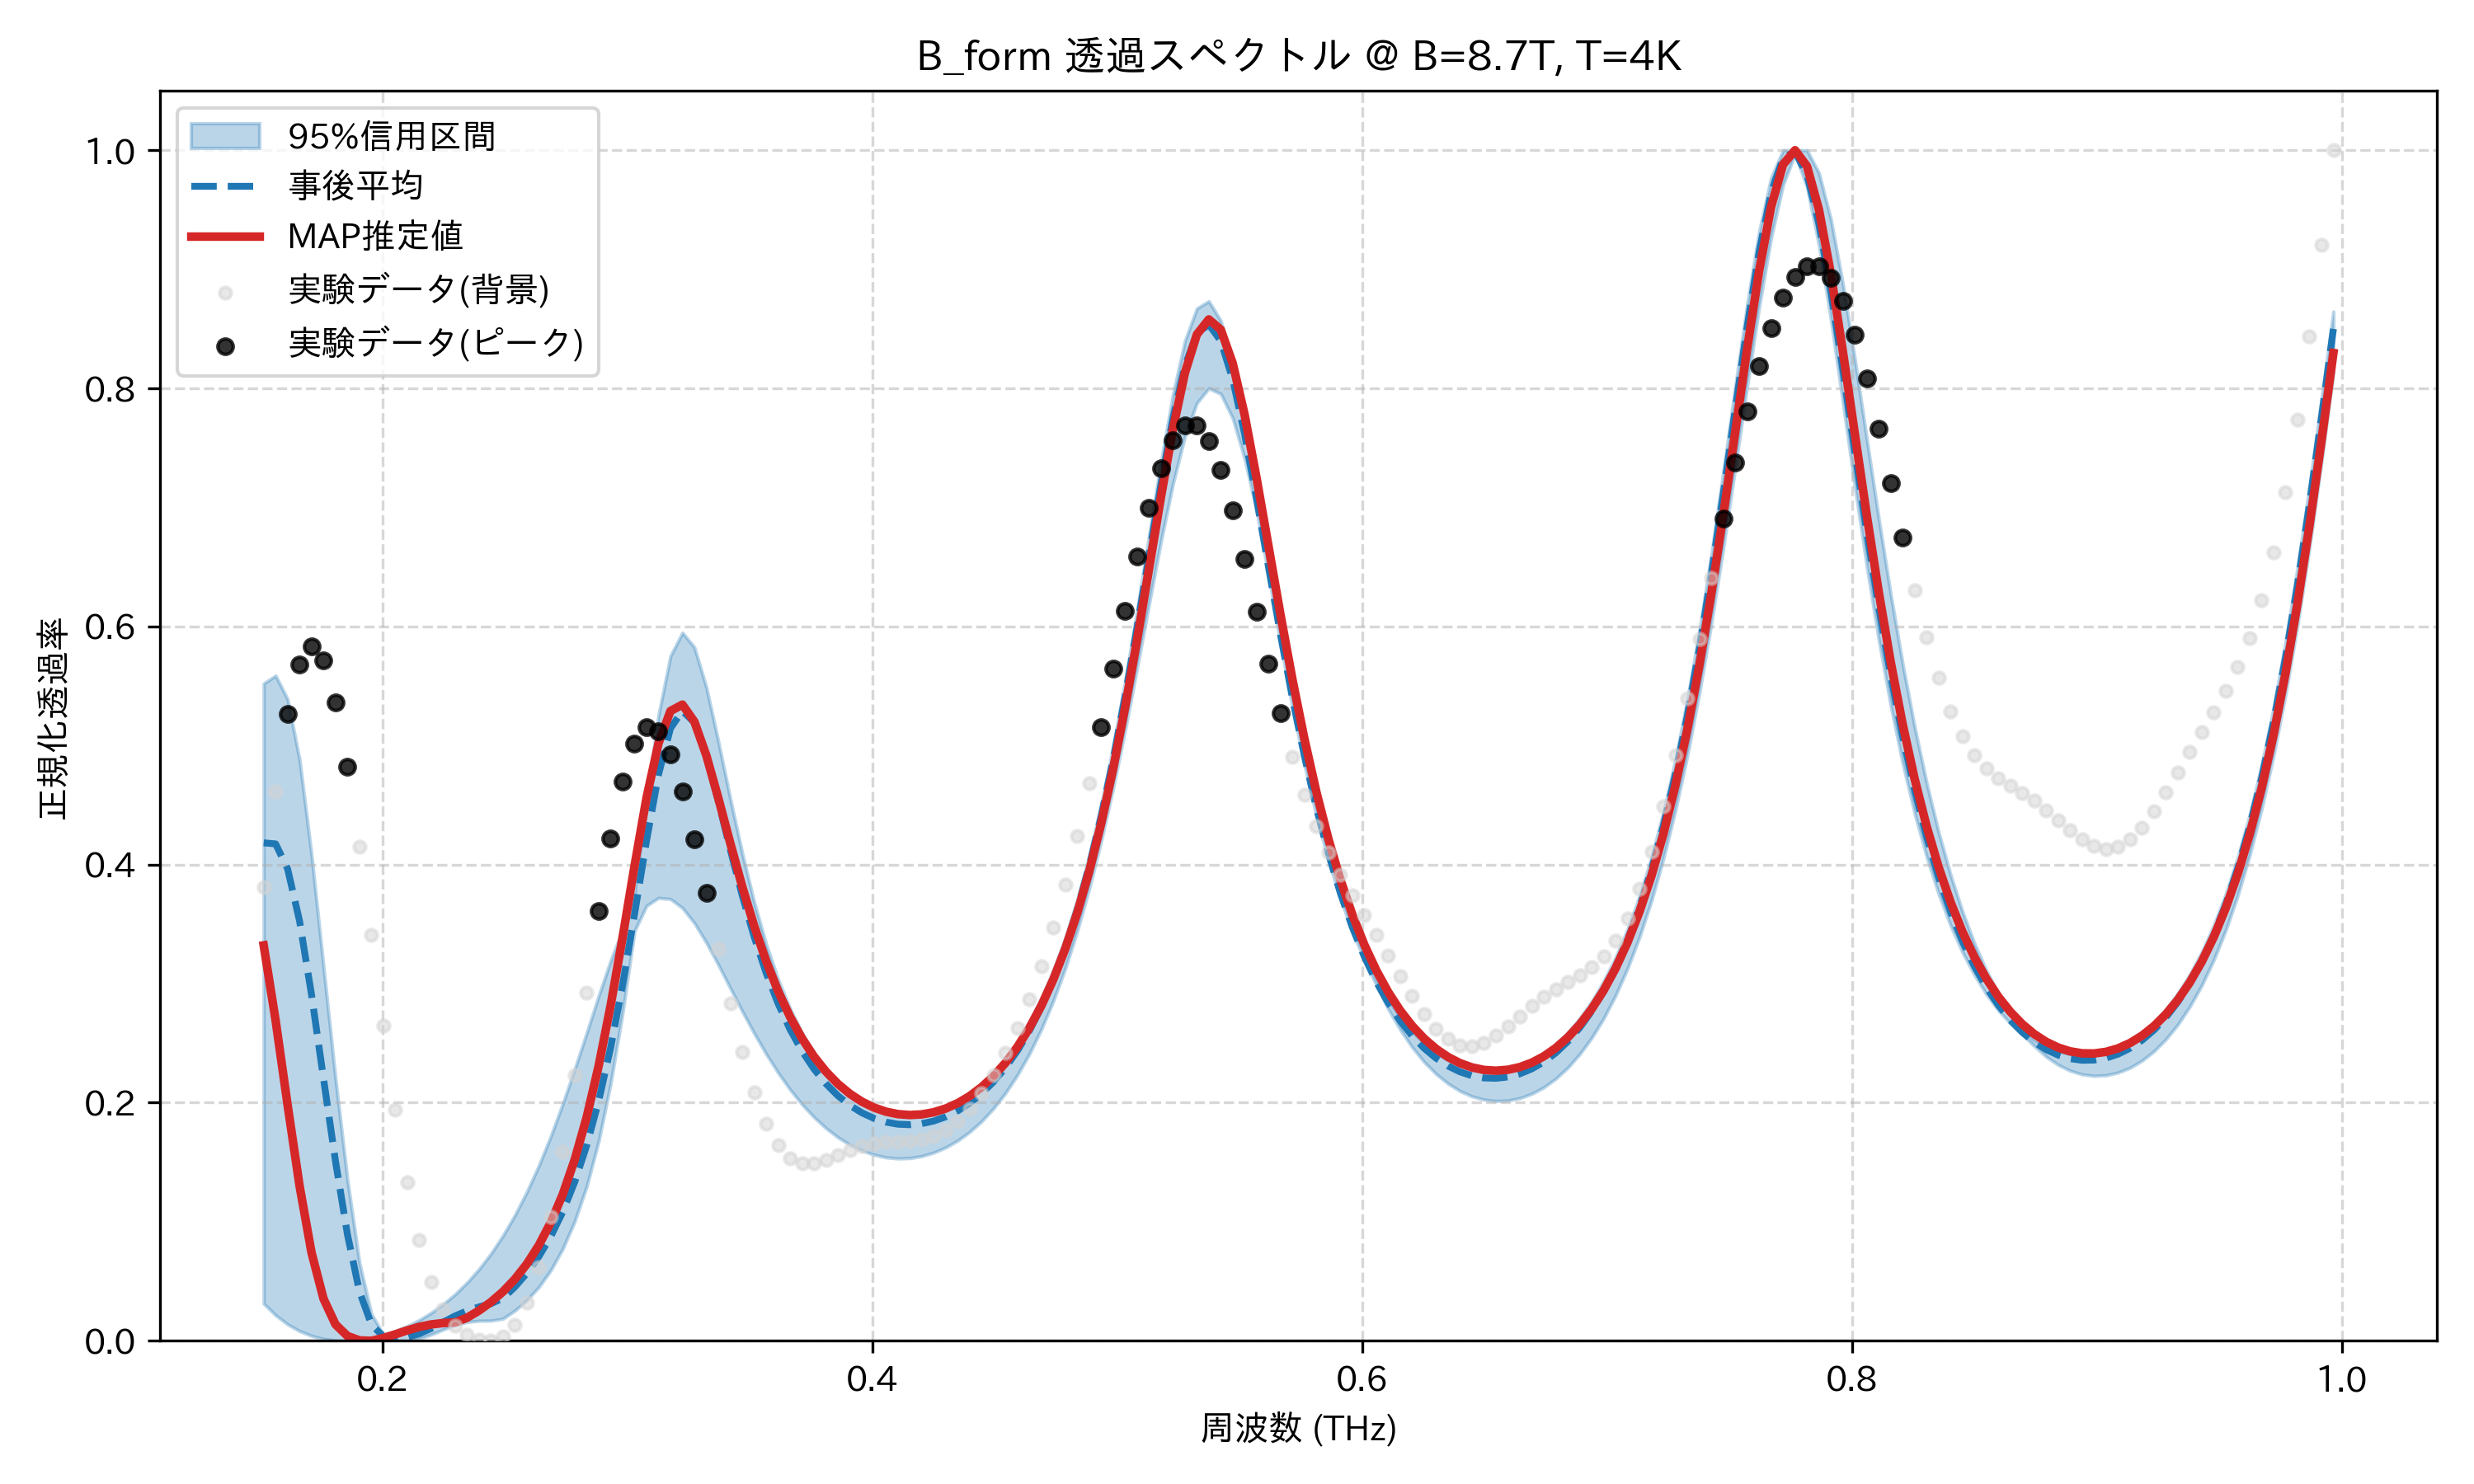

The table this chart was drawn from, first rows:
frequency_thz, mean_transmission, map_transmission, lower_95, upper_95, observed_normalized
0.1514, 0.4183, 0.3322, 0.03123, 0.5521, 0.3809
0.1563, 0.4174, 0.2689, 0.02147, 0.5587, 0.4616
0.1612, 0.3964, 0.1979, 0.01383, 0.5388, 0.5266
0.1661, 0.3525, 0.13, 0.008193, 0.4879, 0.5682
0.171, 0.2906, 0.07401, 0.004178, 0.408, 0.583
0.1759, 0.2203, 0.03537, 0.001596, 0.3141, 0.5714
0.1808, 0.151, 0.01377, 0.0002571, 0.2203, 0.5364
0.1856, 0.08936, 0.004043, 0.0, 0.1351, 0.4825
0.1905, 0.04164, 0.0003723, 0.0003502, 0.06563, 0.4153
0.1954, 0.01373, 0.0, 0.001634, 0.02268, 0.3407
0.2003, 0.003612, 0.002332, 0.002171, 0.005236, 0.265
0.2052, 0.001817, 0.005444, 0.0, 0.008101, 0.1941
0.2101, 0.003002, 0.008768, 0.0, 0.01231, 0.1329
0.2149, 0.005943, 0.01168, 0.00184, 0.01739, 0.08448
0.2198, 0.01039, 0.01375, 0.005266, 0.0235, 0.04964
0.2247, 0.01572, 0.01492, 0.009489, 0.03072, 0.02677
0.2296, 0.02089, 0.01545, 0.01327, 0.03911, 0.01288
0.2345, 0.02518, 0.01939, 0.01584, 0.0489, 0.004928
0.2394, 0.02847, 0.0254, 0.01683, 0.06022, 0.0008177
0.2443, 0.03123, 0.03261, 0.01695, 0.07328, 0.0
0.2491, 0.03576, 0.0413, 0.01855, 0.08835, 0.003425
0.254, 0.0453, 0.05182, 0.02541, 0.1056, 0.01315
0.2589, 0.05683, 0.06461, 0.03413, 0.1252, 0.03174
0.2638, 0.0708, 0.08024, 0.04517, 0.1472, 0.06156
0.2687, 0.08775, 0.09945, 0.05925, 0.1719, 0.104
0.2736, 0.1084, 0.1231, 0.07735, 0.1992, 0.1586
0.2785, 0.1335, 0.1522, 0.1004, 0.2283, 0.223
0.2833, 0.1641, 0.1879, 0.1298, 0.2587, 0.2924
0.2882, 0.2014, 0.231, 0.1678, 0.2898, 0.3608
0.2931, 0.2463, 0.2817, 0.2161, 0.3193, 0.4217
0.298, 0.2991, 0.3389, 0.2755, 0.3454, 0.4697
0.3029, 0.3585, 0.3991, 0.3443, 0.3751, 0.5013
0.3078, 0.4201, 0.4561, 0.3654, 0.455, 0.5151
0.3127, 0.4755, 0.5018, 0.372, 0.5256, 0.5116
0.3175, 0.5144, 0.529, 0.3711, 0.5751, 0.4929
0.3224, 0.5291, 0.5344, 0.3636, 0.5948, 0.4617
0.3273, 0.5192, 0.52, 0.3508, 0.5825, 0.4215
0.3322, 0.491, 0.4916, 0.3344, 0.5489, 0.376
0.3371, 0.4531, 0.4559, 0.3158, 0.5035, 0.3289
0.342, 0.4127, 0.418, 0.2962, 0.4553, 0.2834
0.3468, 0.374, 0.3815, 0.2768, 0.4095, 0.2425
0.3517, 0.3392, 0.3483, 0.2582, 0.3683, 0.2084
0.3566, 0.309, 0.319, 0.2409, 0.3331, 0.1821
0.3615, 0.2832, 0.2937, 0.2251, 0.3036, 0.164
0.3664, 0.2615, 0.2721, 0.211, 0.279, 0.1534
0.3713, 0.2434, 0.2539, 0.1986, 0.2586, 0.1489
0.3762, 0.2283, 0.2387, 0.1878, 0.2418, 0.1489
0.381, 0.2159, 0.2261, 0.1786, 0.228, 0.1517
0.3859, 0.2058, 0.2158, 0.1709, 0.217, 0.1558
0.3908, 0.1978, 0.2074, 0.1647, 0.2083, 0.16
0.3957, 0.1915, 0.2009, 0.1598, 0.2015, 0.1634
0.4006, 0.1869, 0.196, 0.1563, 0.1964, 0.1657
0.4055, 0.1837, 0.1925, 0.1541, 0.193, 0.1669
0.4104, 0.182, 0.1904, 0.1531, 0.191, 0.1674
0.4152, 0.1815, 0.1896, 0.1535, 0.1903, 0.168
0.4201, 0.1824, 0.1902, 0.1551, 0.1911, 0.1692
0.425, 0.1846, 0.192, 0.158, 0.1931, 0.1721
0.4299, 0.1881, 0.1951, 0.1624, 0.1965, 0.1771
0.4348, 0.1931, 0.1995, 0.1681, 0.2013, 0.1847
0.4397, 0.1995, 0.2055, 0.1754, 0.2076, 0.1949
... 114 more rows
